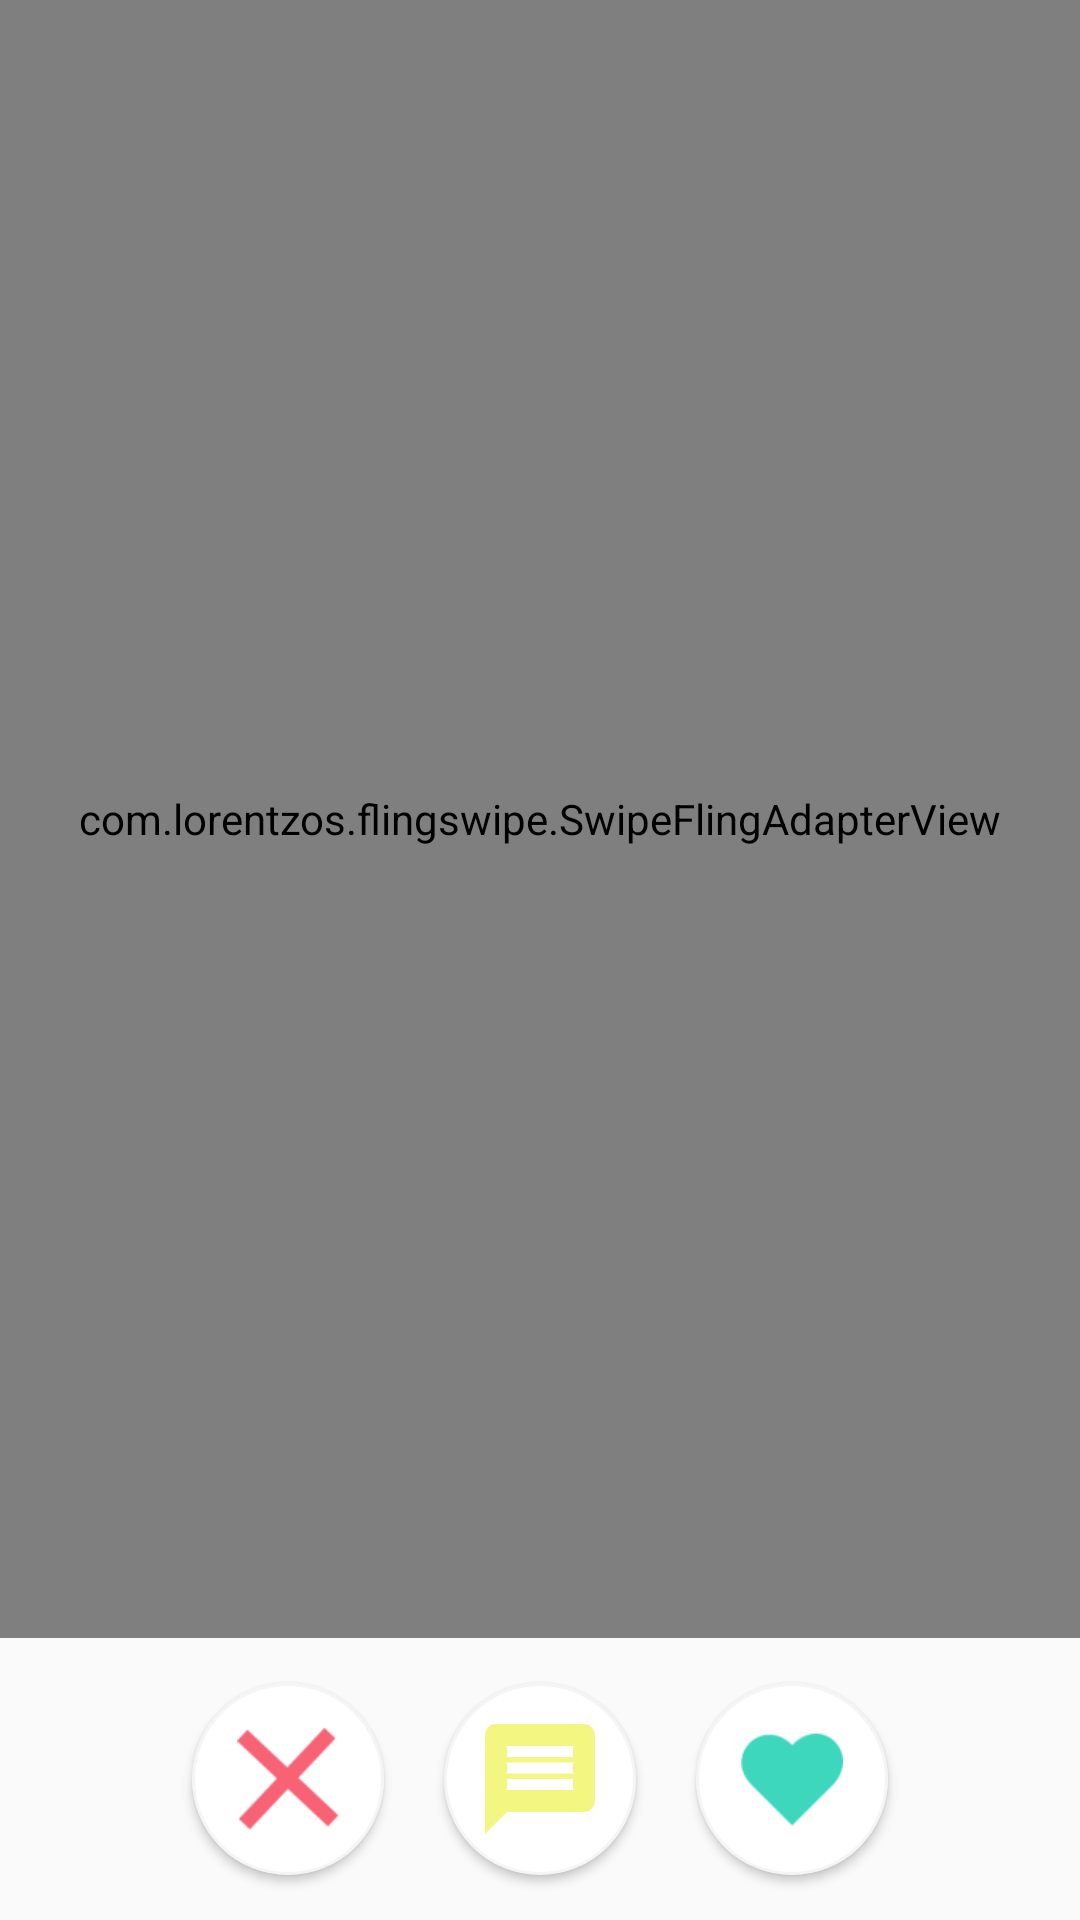

Layout XML and referenced resources for this Android screen:
<!-- AndroidManifest.xml: application theme AppTheme -->
<!-- res/layout/fragment_matches.xml -->
<?xml version="1.0" encoding="utf-8"?>
<androidx.constraintlayout.widget.ConstraintLayout xmlns:android="http://schemas.android.com/apk/res/android"
    xmlns:app="http://schemas.android.com/apk/res-auto"
    xmlns:tools="http://schemas.android.com/tools"
    android:layout_width="match_parent"
    android:layout_height="match_parent"
    tools:context=".fragments.Matches">

    <com.lorentzos.flingswipe.SwipeFlingAdapterView
        android:id="@+id/frame1"
        android:layout_width="0dp"
        android:layout_height="0dp"
        app:layout_constraintBottom_toTopOf="@+id/gridLayout"
        app:layout_constraintEnd_toEndOf="parent"
        app:layout_constraintStart_toStartOf="parent"
        app:layout_constraintTop_toTopOf="parent"
        app:max_visible="2"
        app:min_adapter_stack="6"
        app:barrierDirection="bottom"
        app:rotation_degrees="8" />

    <GridLayout
        android:id="@+id/gridLayout"
        android:layout_width="wrap_content"
        android:layout_height="wrap_content"
        android:columnCount="3"
        android:orientation="horizontal"
        android:padding="5dp"
        app:layout_constraintBottom_toBottomOf="parent"
        app:layout_constraintEnd_toEndOf="parent"
        app:layout_constraintStart_toStartOf="parent">

        <ImageButton
            android:id="@+id/skip"
            android:layout_width="64dp"
            android:layout_height="64dp"
            android:layout_gravity="center"
            android:layout_margin="10dp"
            android:background="@drawable/nav_buttons_bg"
            android:elevation="2dp"
            android:padding="15dp"
            android:scaleType="fitCenter"
            android:src="@drawable/ic_skip"
            android:text="Skip" />

        <ImageButton
            android:id="@+id/dm"
            android:layout_width="64dp"
            android:layout_height="64dp"
            android:layout_gravity="center_horizontal"
            android:layout_margin="10dp"
            android:background="@drawable/nav_buttons_bg"
            android:elevation="2dp"
            android:padding="10dp"
            android:scaleType="fitCenter"
            android:src="@drawable/ic_dm" />

        <ImageButton
            android:id="@+id/like"
            android:layout_width="64dp"
            android:layout_height="64dp"
            android:layout_gravity="center"
            android:layout_margin="10dp"
            android:background="@drawable/nav_buttons_bg"
            android:elevation="2dp"
            android:padding="15dp"
            android:scaleType="fitCenter"
            android:src="@drawable/ic_like" />

    </GridLayout>




</androidx.constraintlayout.widget.ConstraintLayout>
<!-- resources referenced by this layout -->
<resources>
  <!-- drawable ic_dm (drawable-anydpi) -->
  <vector xmlns:android="http://schemas.android.com/apk/res/android"
      android:width="24dp"
      android:height="24dp"
      android:viewportWidth="24"
      android:viewportHeight="24"
      android:tint="#F0F562"
      android:alpha="0.8">
    <path
        android:fillColor="@android:color/white"
        android:pathData="M20,2L4,2c-1.1,0 -1.99,0.9 -1.99,2L2,22l4,-4h14c1.1,0 2,-0.9 2,-2L22,4c0,-1.1 -0.9,-2 -2,-2zM18,14L6,14v-2h12v2zM18,11L6,11L6,9h12v2zM18,8L6,8L6,6h12v2z"/>
  </vector>
  <!-- drawable ic_like (drawable) -->
  <vector android:height="64dp" android:viewportHeight="512"
      android:viewportWidth="512" android:width="64dp" xmlns:android="http://schemas.android.com/apk/res/android">
      <path android:fillColor="#FF3636" android:pathData="M376.951,28.507h-0.899c-66.027,0 -102.942,48.32 -120.049,81.033c-17.408,-32.714 -54.022,-81.033 -120.049,-81.033h-1.199C63.324,29.108 3.792,90.032 0.191,167.164c-4.503,94.538 70.937,158.164 183.782,254.204c19.509,16.807 40.218,34.515 62.126,53.423l9.905,8.703l9.905,-8.703c21.608,-18.908 42.617,-36.616 62.126,-53.423c112.844,-96.04 188.278,-159.666 183.775,-254.204C508.206,90.031 448.381,29.107 376.951,28.507z"/>
      <path android:fillColor="#F40000" android:pathData="M511.808,167.164c4.503,94.538 -70.93,158.164 -183.775,254.204c-19.509,16.807 -40.518,34.515 -62.126,53.423l-9.905,8.703V109.54c17.107,-32.714 54.022,-81.033 120.049,-81.033h0.899C448.381,29.107 508.206,90.031 511.808,167.164z"/>
  </vector>
  <!-- drawable ic_skip: png bitmap (drawable-hdpi, 1025 bytes) -->
  <!-- drawable nav_buttons_bg (drawable) -->
  <?xml version="1.0" encoding="utf-8"?>
  <selector xmlns:android="http://schemas.android.com/apk/res/android">
      <item>
          <shape android:shape="oval">
              <solid android:color="#ffffff"></solid>
              <stroke android:color="#f5f5f5" android:width="1dp" />
          </shape>
  
      </item>
  </selector>
  <style name="AppTheme" parent="Theme.AppCompat.Light.NoActionBar">
          
          <item name="colorPrimary">@color/colorPrimary</item>
          <item name="colorPrimaryDark">@color/colorPrimaryDark</item>
          <item name="colorAccent">@color/colorAccent</item>
          <item name="android:windowContentTransitions">true</item>
          <item name="drawerArrowStyle">@style/DrawerIcon</item>
          <item name="android:listDivider">@android:color/transparent</item>
          <item name="windowActionBar">false</item>
          <item name="windowNoTitle">true</item>
      </style>
  <color name="colorPrimary">#E64A19</color>
  <color name="colorPrimaryDark">#000000</color>
  <color name="colorAccent">#FF1744</color>
  <style name="DrawerIcon" parent="Widget.AppCompat.DrawerArrowToggle">
          <item name="color">#AE000000</item>
      </style>
</resources>
